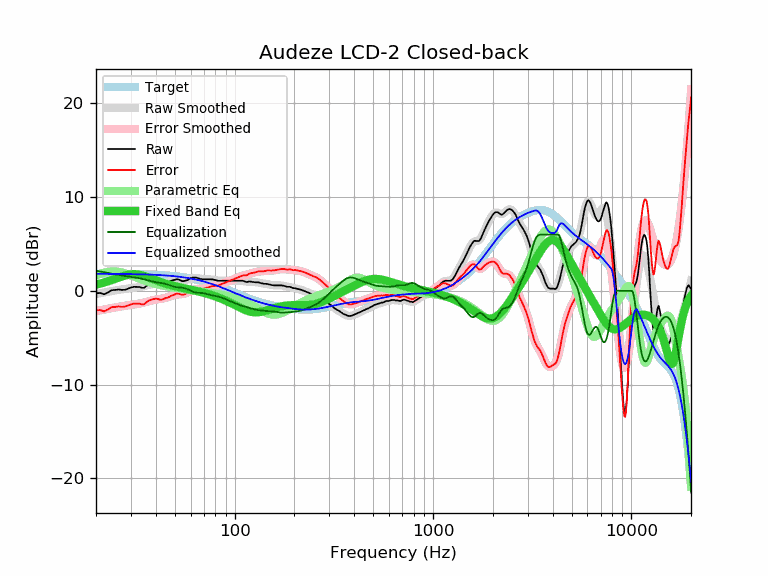

Values plotted in this chart, from the file beside it:
frequency, raw, error, smoothed, error_smoothed, equalization, parametric_eq, equalized_raw, equalized_smoothed, target
20, -0.25, -2.07, -0.34, -2.16, 2.16, 0.67, 1.91, 1.82, 1.82
21, -0.23, -2.05, -0.25, -2.07, 2.07, 0.78, 1.84, 1.82, 1.82
22, -0.37, -2.19, -0.17, -1.99, 1.99, 0.90, 1.62, 1.82, 1.82
23, -0.16, -1.98, -0.09, -1.91, 1.91, 1.02, 1.75, 1.82, 1.82
24, 0.07, -1.74, -0.02, -1.84, 1.84, 1.15, 1.91, 1.81, 1.81
25, 0.10, -1.71, 0.04, -1.77, 1.77, 1.29, 1.87, 1.81, 1.81
26, 0.15, -1.66, 0.10, -1.70, 1.70, 1.42, 1.85, 1.81, 1.81
27, 0.10, -1.70, 0.16, -1.64, 1.64, 1.54, 1.74, 1.80, 1.80
28, 0.12, -1.68, 0.21, -1.59, 1.59, 1.64, 1.71, 1.80, 1.80
29, 0.24, -1.55, 0.25, -1.54, 1.54, 1.72, 1.78, 1.79, 1.79
30, 0.35, -1.44, 0.29, -1.50, 1.50, 1.76, 1.85, 1.79, 1.79
31, 0.43, -1.35, 0.33, -1.45, 1.45, 1.78, 1.88, 1.78, 1.78
32, 0.43, -1.35, 0.37, -1.41, 1.41, 1.77, 1.84, 1.78, 1.78
33, 0.42, -1.35, 0.41, -1.36, 1.36, 1.73, 1.78, 1.77, 1.77
34, 0.33, -1.44, 0.46, -1.30, 1.30, 1.67, 1.63, 1.77, 1.77
35, 0.33, -1.43, 0.52, -1.24, 1.24, 1.60, 1.57, 1.76, 1.76
36, 0.55, -1.20, 0.58, -1.17, 1.17, 1.51, 1.72, 1.75, 1.75
37, 0.71, -1.03, 0.64, -1.10, 1.10, 1.42, 1.81, 1.74, 1.74
38, 0.79, -0.94, 0.70, -1.03, 1.03, 1.32, 1.82, 1.73, 1.73
39, 0.85, -0.87, 0.75, -0.97, 0.97, 1.23, 1.82, 1.72, 1.72
40, 0.89, -0.82, 0.78, -0.93, 0.93, 1.14, 1.82, 1.71, 1.71
41, 0.84, -0.86, 0.81, -0.89, 0.89, 1.06, 1.73, 1.70, 1.70
42, 0.75, -0.94, 0.83, -0.86, 0.86, 0.98, 1.61, 1.69, 1.69
43, 0.75, -0.92, 0.85, -0.83, 0.83, 0.90, 1.58, 1.67, 1.67
44, 0.82, -0.84, 0.87, -0.79, 0.79, 0.83, 1.61, 1.66, 1.66
45, 0.89, -0.76, 0.91, -0.74, 0.74, 0.77, 1.63, 1.65, 1.65
46, 0.92, -0.71, 0.96, -0.67, 0.67, 0.71, 1.59, 1.63, 1.63
47, 0.99, -0.62, 1.01, -0.61, 0.61, 0.65, 1.60, 1.61, 1.61
48, 1.08, -0.52, 1.06, -0.54, 0.54, 0.60, 1.62, 1.60, 1.60
49, 1.13, -0.45, 1.10, -0.48, 0.48, 0.55, 1.61, 1.58, 1.58
50, 1.19, -0.37, 1.13, -0.43, 0.43, 0.50, 1.62, 1.56, 1.56
51, 1.25, -0.29, 1.15, -0.39, 0.39, 0.46, 1.64, 1.54, 1.54
52, 1.22, -0.30, 1.15, -0.37, 0.37, 0.42, 1.59, 1.52, 1.52
53, 1.16, -0.34, 1.14, -0.36, 0.36, 0.38, 1.52, 1.50, 1.50
54, 1.06, -0.42, 1.13, -0.34, 0.34, 0.34, 1.40, 1.48, 1.48
55, 1.03, -0.42, 1.13, -0.32, 0.32, 0.30, 1.35, 1.45, 1.45
56, 1.07, -0.36, 1.14, -0.29, 0.29, 0.27, 1.36, 1.43, 1.43
57, 1.12, -0.28, 1.17, -0.24, 0.24, 0.23, 1.36, 1.40, 1.40
58, 1.16, -0.22, 1.21, -0.17, 0.17, 0.20, 1.33, 1.38, 1.38
59, 1.26, -0.09, 1.25, -0.09, 0.09, 0.17, 1.35, 1.35, 1.35
60, 1.37, 0.05, 1.30, -0.02, 0.02, 0.13, 1.39, 1.32, 1.32
61, 1.41, 0.12, 1.34, 0.05, -0.05, 0.10, 1.36, 1.29, 1.29
62, 1.41, 0.15, 1.37, 0.11, -0.11, 0.07, 1.30, 1.26, 1.26
63, 1.41, 0.18, 1.39, 0.15, -0.15, 0.03, 1.26, 1.23, 1.23
64, 1.41, 0.21, 1.38, 0.18, -0.18, -0.00, 1.23, 1.20, 1.20
65, 1.38, 0.21, 1.37, 0.20, -0.20, -0.03, 1.18, 1.17, 1.17
66, 1.32, 0.18, 1.34, 0.21, -0.21, -0.07, 1.11, 1.13, 1.14
67, 1.27, 0.17, 1.31, 0.21, -0.21, -0.10, 1.06, 1.10, 1.10
68, 1.27, 0.20, 1.29, 0.22, -0.22, -0.14, 1.05, 1.07, 1.07
69, 1.24, 0.21, 1.27, 0.23, -0.23, -0.17, 1.01, 1.03, 1.03
70, 1.24, 0.24, 1.25, 0.26, -0.26, -0.21, 0.98, 1.00, 1.00
71, 1.24, 0.28, 1.24, 0.28, -0.28, -0.25, 0.96, 0.96, 0.96
72, 1.24, 0.32, 1.24, 0.32, -0.32, -0.28, 0.92, 0.92, 0.92
73, 1.24, 0.36, 1.24, 0.35, -0.35, -0.32, 0.89, 0.88, 0.88
74, 1.24, 0.39, 1.24, 0.39, -0.39, -0.36, 0.85, 0.85, 0.85
75, 1.24, 0.43, 1.23, 0.43, -0.43, -0.40, 0.81, 0.81, 0.81
76, 1.24, 0.47, 1.22, 0.46, -0.46, -0.44, 0.78, 0.77, 0.77
77, 1.22, 0.49, 1.21, 0.48, -0.48, -0.47, 0.74, 0.73, 0.73
78, 1.22, 0.53, 1.19, 0.51, -0.51, -0.51, 0.71, 0.69, 0.69
79, 1.17, 0.52, 1.17, 0.53, -0.53, -0.55, 0.64, 0.65, 0.65
... 553 more rows
